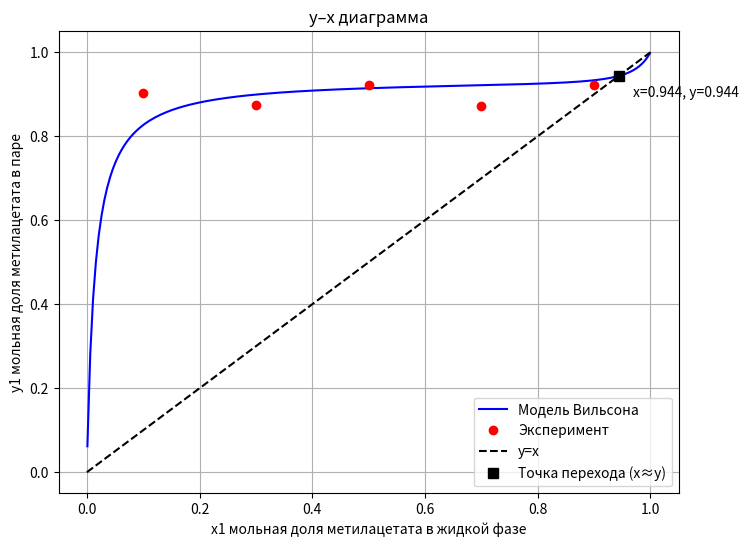
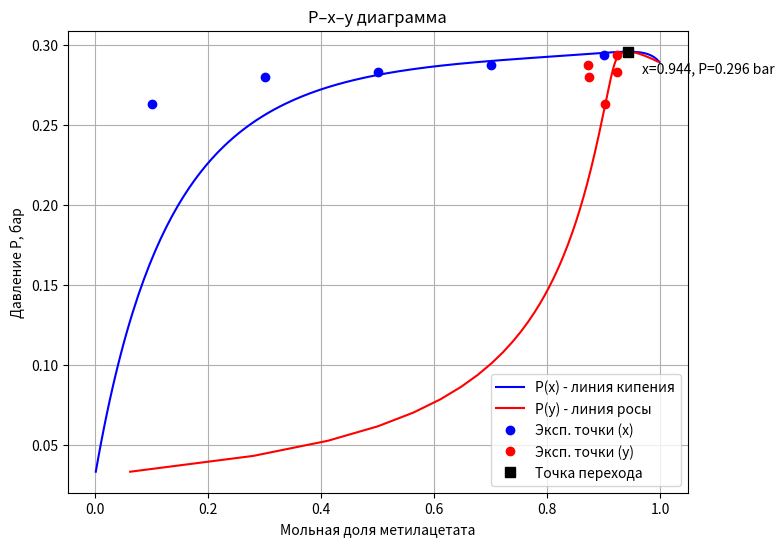

The script that saved these images, in order:
# Сапунков Александр Андреевич вариант 28
# Метилацетат + вода
# Подбор параметров модели Вильсона и построение диаграмм VLE

from scipy.optimize import minimize
import numpy as np
import matplotlib.pyplot as plt

T = 298.15  # Температура (K)
R = 8.314   # Газовая постоянная (Дж/(моль·К))

# Экспериментальные данные
x1_exp = np.array([0.100, 0.300, 0.500, 0.700, 0.900])
y1_exp = np.array([0.903, 0.875, 0.923, 0.873, 0.923])
P_exp = np.array([0.2630, 0.2796, 0.2833, 0.2874, 0.2937])  # (бар)
# P_exp = P_exp_bar * 0.1  # 1 бар = 0.1 МПа

# Константы Антуана для расчета давления насыщения (ММ РТ СТ)
A1, B1, C1 = 16.13, 2601.92, -56.15 #Метилацетат
A2, B2, C2 = 18.30, 3816.44, -46.13 #вода


mmHg_to_bar = 750.06168

def antoine_P0(A, B, C, T):
    return np.exp(A - B / (T + C)) / mmHg_to_bar

P1_0 = antoine_P0(A1, B1, C1, T)
P2_0 = antoine_P0(A2, B2, C2, T)

x2_exp = 1 - x1_exp
y2_exp = 1 - y1_exp
gamma1_exp = y1_exp * P_exp / (P1_0 * x1_exp)
gamma2_exp = y2_exp * P_exp / (P2_0 * x2_exp)

gE_exp_RT = x1_exp * np.log(gamma1_exp) + x2_exp * np.log(gamma2_exp)

def gE_Wilson_RT(x1, L12, L21):
    x2 = 1 - x1
    return -x1*np.log(x1 + L12*x2) - x2*np.log(x2 + L21*x1)

def objective(params):
    L12, L21 = params
    gE_model = np.array([gE_Wilson_RT(x, L12, L21) for x in x1_exp])
    return np.sum(np.abs(gE_model - gE_exp_RT))

res = minimize(objective, [0.1, 0.1], method='Nelder-Mead')
L12_opt, L21_opt = res.x

print("Метилацетат (1) + Вода (2)")
print(f"T = {T} K")
print(f"P1_sat = {P1_0:.4f} bar")
print(f"P2_sat = {P2_0:.4f} bar")
print(f"A12 = {L12_opt:.6f}")
print(f"A21 = {L21_opt:.6f}")

def wilson_gamma(x1, L12, L21):
    x2 = 1 - x1
    ln_g1 = -np.log(x1 + L12*x2) + x2*(L12/(x1+L12*x2) - L21/(x2+L21*x1))
    ln_g2 = -np.log(x2 + L21*x1) - x1*(L12/(x1+L12*x2) - L21/(x2+L21*x1))
    return np.exp(ln_g1), np.exp(ln_g2)

x1_grid = np.linspace(0.001, 0.999, 200)
g1, g2 = wilson_gamma(x1_grid, L12_opt, L21_opt)
x2_grid = 1 - x1_grid
P_grid = x1_grid*g1*P1_0 + x2_grid*g2*P2_0
y1_grid = x1_grid*g1*P1_0 / P_grid

# Точка перехода (приближение азеотропной точки): x1 ~= y1
idx_transition = np.argmin(np.abs(y1_grid - x1_grid))
x1_transition = x1_grid[idx_transition]
y1_transition = y1_grid[idx_transition]
P_transition = P_grid[idx_transition]

print(f"Точка перехода (x1≈y1): x1={x1_transition:.4f}, y1={y1_transition:.4f}, P={P_transition:.4f} bar")


plt.figure(figsize=(8,6))
plt.plot(x1_grid, y1_grid, 'b-', label='Модель Вильсона')
plt.plot(x1_exp, y1_exp, 'ro', label='Эксперимент')
plt.plot([0,1],[0,1],'k--', label='y=x')
plt.plot(x1_transition, y1_transition, 'ks', ms=7, label='Точка перехода (x≈y)')
plt.annotate(
    f'x={x1_transition:.3f}, y={y1_transition:.3f}',
    (x1_transition, y1_transition),
    xytext=(10, -15),
    textcoords='offset points'
)
plt.xlabel('x1 мольная доля метилацетата в жидкой фазе')
plt.ylabel('y1 мольная доля метилацетата в паре')
plt.title('y–x диаграмма')
plt.legend(); plt.grid()


plt.figure(figsize=(8,6))
plt.plot(x1_grid, P_grid, 'b-', label='P(x) - линия кипения')
plt.plot(y1_grid, P_grid, 'r-', label='P(y) - линия росы')
plt.plot(x1_exp, P_exp, 'bo', label='Эксп. точки (x)')
plt.plot(y1_exp, P_exp, 'ro', label='Эксп. точки (y)')
plt.plot(x1_transition, P_transition, 'ks', ms=7, label='Точка перехода')
plt.annotate(
    f'x={x1_transition:.3f}, P={P_transition:.3f} bar',
    (x1_transition, P_transition),
    xytext=(10, -15),
    textcoords='offset points'
)
plt.xlabel('Мольная доля метилацетата')
plt.ylabel('Давление P, бар')
plt.title('P–x–y диаграмма')
plt.legend(); plt.grid()

plt.show()
